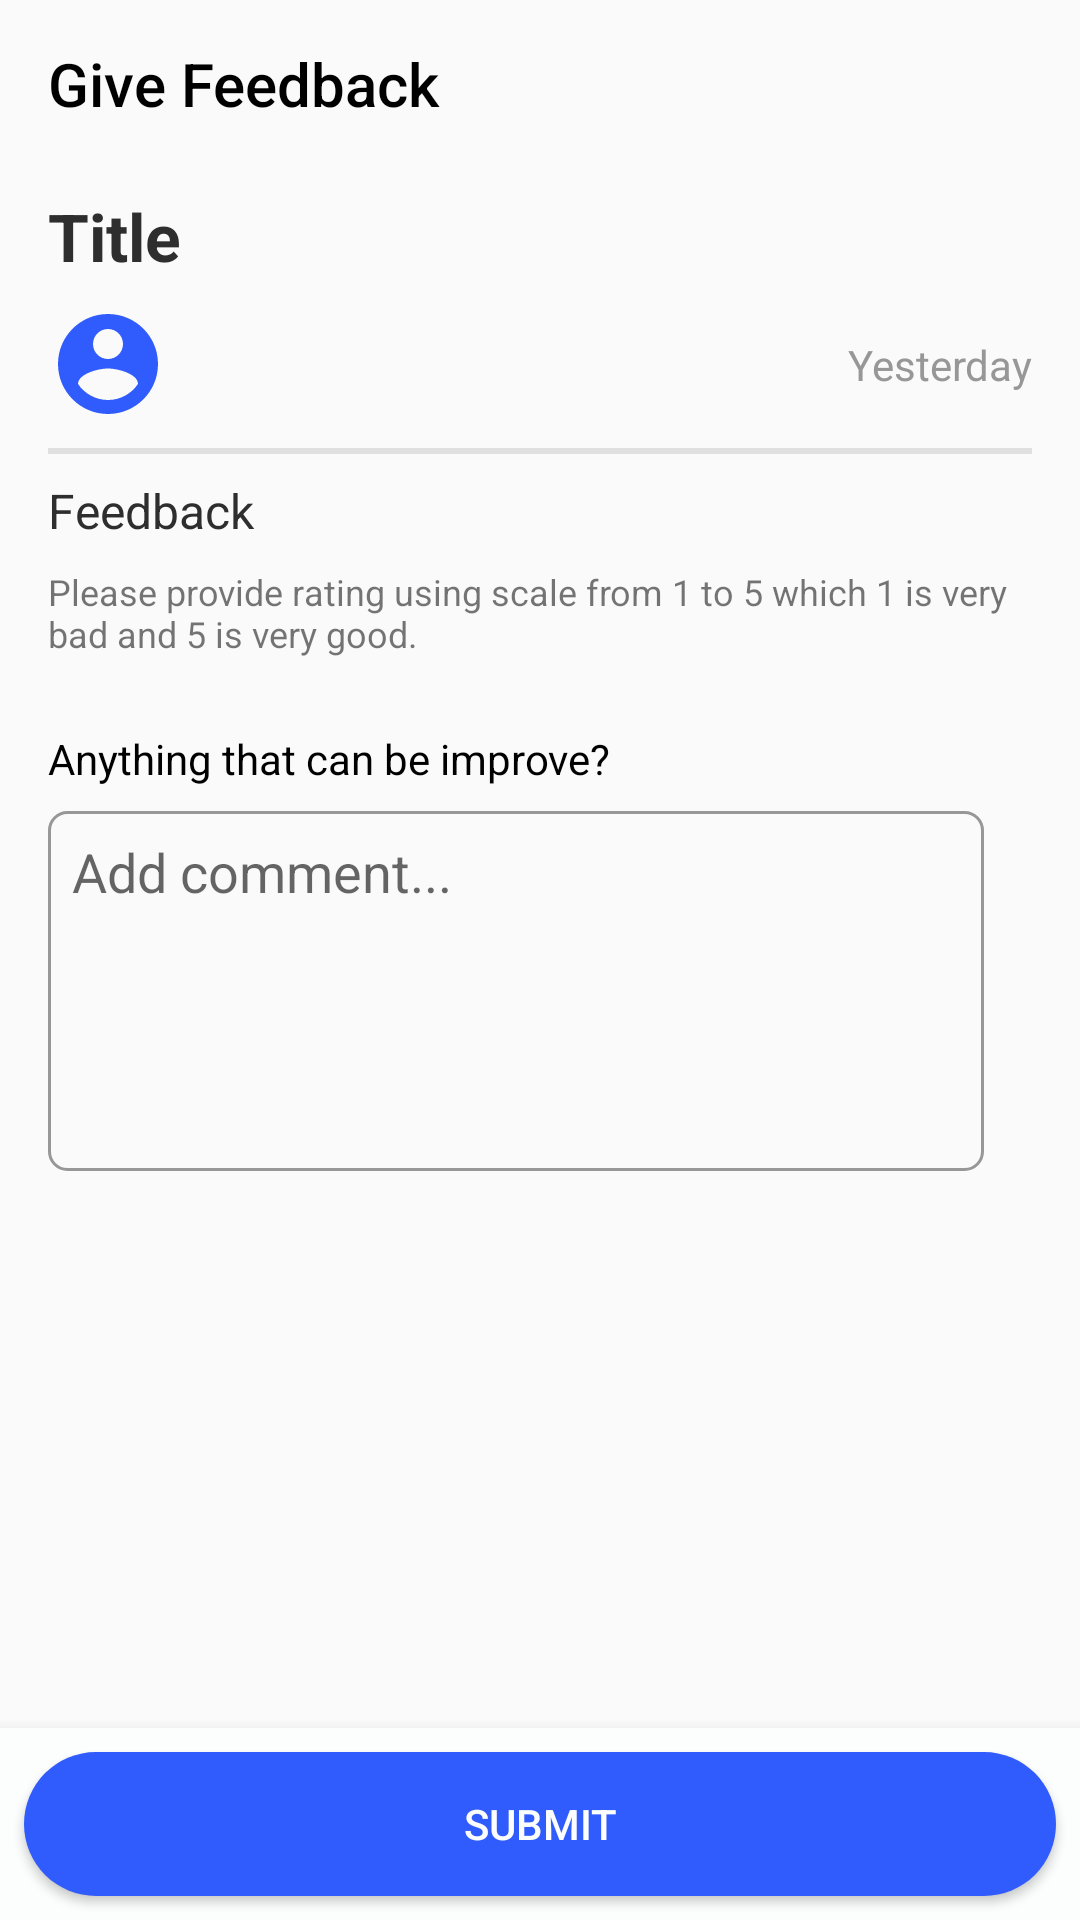

The Android layout XML behind this screen, and the referenced resources:
<!-- AndroidManifest.xml: activity theme NoActionBar -->
<!-- res/layout/activity_feedback.xml -->
<?xml version="1.0" encoding="utf-8"?>
<androidx.constraintlayout.widget.ConstraintLayout xmlns:android="http://schemas.android.com/apk/res/android"
    xmlns:app="http://schemas.android.com/apk/res-auto"
    xmlns:tools="http://schemas.android.com/tools"
    android:layout_width="match_parent"
    android:layout_height="match_parent"
    android:fillViewport="true"
    android:orientation="vertical"
    tools:context=".ui.feedback.FeedbackActivity">

    <androidx.appcompat.widget.Toolbar
        android:id="@+id/toolbar3"
        android:layout_width="match_parent"
        android:layout_height="?attr/actionBarSize"
        app:layout_constraintEnd_toEndOf="parent"
        app:layout_constraintStart_toStartOf="parent"
        app:layout_constraintTop_toTopOf="parent"
        app:title="Give Feedback"
        app:titleTextColor="@color/black"
        android:elevation="4dp"/>

    <ScrollView
        android:id="@+id/scrollView2"
        android:layout_width="0dp"
        android:layout_height="0dp"
        android:fillViewport="true"
        app:layout_constraintBottom_toTopOf="@+id/constraintLayout4"
        app:layout_constraintEnd_toEndOf="parent"
        app:layout_constraintStart_toStartOf="parent"
        app:layout_constraintTop_toBottomOf="@+id/toolbar3">

        <androidx.constraintlayout.widget.ConstraintLayout
            android:layout_width="match_parent"
            android:layout_height="wrap_content">

            <ImageView
                android:id="@+id/imageViewUser"
                android:layout_width="40dp"
                android:layout_height="40dp"
                android:layout_marginStart="16dp"
                android:layout_marginTop="8dp"
                android:contentDescription="TODO"
                app:layout_constraintStart_toStartOf="parent"
                app:layout_constraintTop_toBottomOf="@+id/textViewTitle"
                app:srcCompat="@drawable/ic_profile" />

            <TextView
                android:id="@+id/textViewUsername"
                android:layout_width="wrap_content"
                android:layout_height="wrap_content"
                android:layout_marginStart="8dp"
                android:textColor="@color/black"
                app:layout_constraintBottom_toBottomOf="@+id/imageViewUser"
                app:layout_constraintStart_toEndOf="@+id/imageViewUser"
                app:layout_constraintTop_toTopOf="@+id/imageViewUser"
                tools:text="username" />

            <TextView
                android:id="@+id/textViewDateCreated"
                android:layout_width="wrap_content"
                android:layout_height="wrap_content"
                android:layout_marginEnd="16dp"
                android:text="@string/post_date"
                android:textAppearance="?android:textAppearanceSmall"
                android:textColor="@color/grey"
                app:layout_constraintBottom_toBottomOf="@+id/imageViewUser"
                app:layout_constraintEnd_toEndOf="parent"
                app:layout_constraintTop_toTopOf="@+id/imageViewUser" />

            <ImageView
                android:id="@+id/imageViewPost"
                android:layout_width="0dp"
                android:layout_height="wrap_content"
                android:adjustViewBounds="true"
                android:scaleType="fitCenter"
                app:layout_constraintEnd_toEndOf="parent"
                app:layout_constraintStart_toStartOf="parent"
                app:layout_constraintTop_toTopOf="parent"
                tools:srcCompat="@tools:sample/avatars" />

            <View
                android:id="@+id/view2"
                android:layout_width="0dp"
                android:layout_height="2dp"
                android:layout_marginStart="16dp"
                android:layout_marginTop="8dp"
                android:layout_marginEnd="16dp"
                android:layout_marginBottom="8dp"
                android:background="@color/grey_divider"
                app:layout_constraintEnd_toEndOf="parent"
                app:layout_constraintStart_toStartOf="parent"
                app:layout_constraintTop_toBottomOf="@+id/imageViewUser" />

            <TextView
                android:id="@+id/textViewTitle"
                android:layout_width="0dp"
                android:layout_height="wrap_content"
                android:layout_marginStart="16dp"
                android:layout_marginTop="8dp"
                android:layout_marginEnd="16dp"
                android:text="@string/title"
                android:textColor="@color/text_color_primary"
                android:textSize="22sp"
                android:textStyle="bold"
                app:layout_constraintEnd_toEndOf="parent"
                app:layout_constraintHorizontal_bias="0.0"
                app:layout_constraintStart_toStartOf="parent"
                app:layout_constraintTop_toBottomOf="@+id/imageViewPost" />

            <LinearLayout
                android:layout_width="match_parent"
                android:layout_height="wrap_content"
                android:layout_marginStart="16dp"
                android:layout_marginTop="8dp"
                android:layout_marginEnd="16dp"
                android:orientation="vertical"
                app:layout_constraintTop_toBottomOf="@+id/view2">

                <TextView
                    android:layout_width="match_parent"
                    android:layout_height="wrap_content"
                    android:text="@string/feedback"
                    android:textColor="@color/text_color_primary"
                    android:textSize="16sp" />

                <TextView
                    android:layout_width="match_parent"
                    android:layout_height="wrap_content"
                    android:layout_marginTop="8dp"
                    android:text="@string/provide_feedback"
                    android:textSize="12sp" />

                <androidx.recyclerview.widget.RecyclerView
                    android:id="@+id/recyclerViewFeedbackComponent"
                    android:layout_width="match_parent"
                    android:layout_height="match_parent"
                    android:layout_marginTop="8dp" />

                <TextView
                    android:layout_width="match_parent"
                    android:layout_height="wrap_content"
                    android:layout_marginTop="16dp"
                    android:text="@string/anything_that_can_be_improve"
                    android:textColor="@color/black"
                    android:textSize="14sp" />

                <EditText
                    android:id="@+id/editTextComment"
                    android:layout_width="match_parent"
                    android:layout_height="120dp"
                    android:layout_marginTop="8dp"
                    android:layout_marginEnd="16dp"
                    android:layout_marginBottom="72dp"
                    android:background="@drawable/background_edit_text"
                    android:gravity="top"
                    android:hint="@string/add_comment"
                    android:inputType="textMultiLine"
                    android:paddingStart="8dp"
                    android:paddingTop="8dp"
                    android:paddingEnd="8dp" />
            </LinearLayout>
        </androidx.constraintlayout.widget.ConstraintLayout>
    </ScrollView>

    <androidx.constraintlayout.widget.ConstraintLayout
        android:id="@+id/constraintLayout4"
        android:layout_width="match_parent"
        android:layout_height="wrap_content"
        android:background="@color/white"
        android:elevation="8dp"
        app:layout_constraintBottom_toBottomOf="parent"
        app:layout_constraintEnd_toEndOf="parent"
        app:layout_constraintStart_toStartOf="parent">

        <Button
            android:id="@+id/buttonSubmitFeedback"
            android:layout_width="match_parent"
            android:layout_height="wrap_content"
            android:layout_marginStart="8dp"
            android:layout_marginTop="8dp"
            android:layout_marginEnd="8dp"
            android:layout_marginBottom="8dp"
            android:background="@drawable/background_rounded_button"
            android:text="@string/submit"
            android:textColor="@color/white"
            app:layout_constraintBottom_toBottomOf="parent"
            app:layout_constraintEnd_toEndOf="parent"
            app:layout_constraintStart_toStartOf="parent"
            app:layout_constraintTop_toTopOf="parent" />
    </androidx.constraintlayout.widget.ConstraintLayout>
</androidx.constraintlayout.widget.ConstraintLayout>
<!-- resources referenced by this layout -->
<resources>
  <color name="black">#FF000000</color>
  <color name="grey">#979797</color>
  <color name="grey_divider">#E0E0E0</color>
  <color name="text_color_primary">#2E2E2E</color>
  <color name="white">#FCFDFD</color>
  <!-- drawable background_edit_text (drawable) -->
  <?xml version="1.0" encoding="utf-8"?>
  <shape xmlns:android="http://schemas.android.com/apk/res/android"
      android:shape="rectangle">
      <stroke android:color="@color/grey_edit_text" android:width="1dp"/>
      <corners android:radius="6dp"/>
  </shape>
  <!-- drawable background_rounded_button (drawable) -->
  <?xml version="1.0" encoding="utf-8"?>
  <shape xmlns:android="http://schemas.android.com/apk/res/android">
      <solid android:color="@color/color_primary"/>
      <corners android:radius="50dp"/>
  </shape>
  <!-- drawable ic_profile (drawable) -->
  <vector xmlns:android="http://schemas.android.com/apk/res/android"
      android:width="24dp"
      android:height="24dp"
      android:viewportWidth="24"
      android:viewportHeight="24">
    <path
        android:pathData="M12,2C6.48,2 2,6.48 2,12C2,17.52 6.48,22 12,22C17.52,22 22,17.52 22,12C22,6.48 17.52,2 12,2ZM12,5C13.66,5 15,6.34 15,8C15,9.66 13.66,11 12,11C10.34,11 9,9.66 9,8C9,6.34 10.34,5 12,5ZM12,19.2C9.5,19.2 7.29,17.92 6,15.98C6.03,13.99 10,12.9 12,12.9C13.99,12.9 17.97,13.99 18,15.98C16.71,17.92 14.5,19.2 12,19.2Z"
        android:fillColor="#315CFD"/>
  </vector>
  <string name="add_comment">Add comment...</string>
  <string name="anything_that_can_be_improve">Anything that can be improve?</string>
  <string name="feedback">Feedback</string>
  <string name="post_date">Yesterday</string>
  <string name="provide_feedback">Please provide rating using scale from 1 to 5 which 1 is very bad and 5 is very good.</string>
  <string name="submit">Submit</string>
  <string name="title">Title</string>
  <style name="NoActionBar" parent="Theme.AppCompat.Light.NoActionBar">
          
          <item name="colorPrimary">@color/color_primary</item>
          <item name="colorAccent">@color/color_primary</item>
          <item name="colorPrimaryVariant">@color/white</item>
          <item name="colorOnPrimary">@color/white</item>
          
          <item name="colorSecondary">@color/white</item>
          <item name="colorSecondaryVariant">@color/white</item>
          <item name="colorOnSecondary">@color/white</item>
          
          <item name="android:statusBarColor" tools:targetApi="l">?attr/colorPrimary</item>
          
      </style>
  <color name="grey_edit_text">#979797</color>
  <color name="color_primary">#315CFD</color>
</resources>
